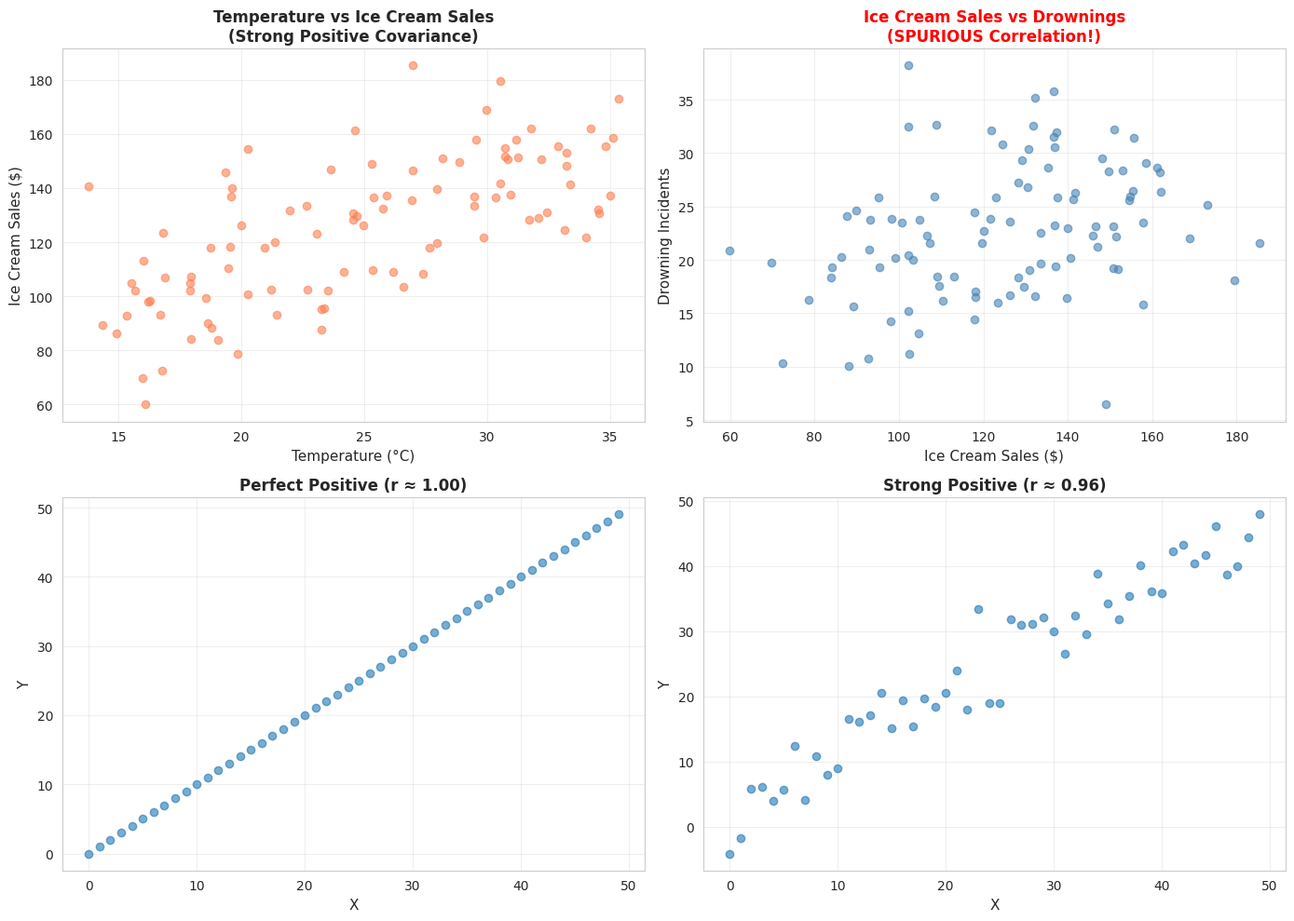
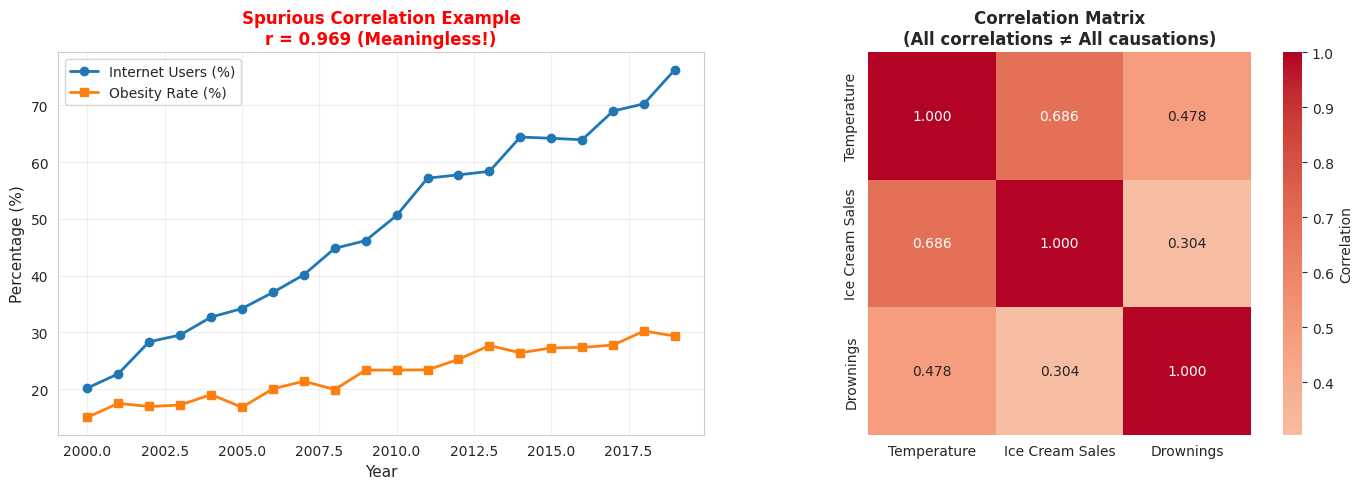

These charts were generated, in order, by the following Python code:


#Day 6: Correlation vs. Causation
#Objective: Quantify relationships between variables without jumping to conclusions.
#Concepts: Covariance, Pearson Correlation Coefficient ($r$), Spurious Correlations.
#Task: Project - Correlation Heatmap. Load a complex dataset (like the Titanic or Housing data) and plot a sns.heatmap() of the correlation matrix. Identify which features are strongly correlated.

#Hypothesis Testing
#Focus: Statistical significance and testing
#Study hypothesis testing framework (null/alternative hypotheses)
#Learn about p-values and significance levels
#Review t-tests, z-tests
#Projects:
#A/B Test Analyzer - Create a script to analyze A/B test results and determine statistical significance

#Part 1. Correlation vs. Causation: Understanding Relationships

import numpy as np
import pandas as pd
import matplotlib.pyplot as plt
import seaborn as sns
from scipy import stats
import warnings
warnings.filterwarnings('ignore')

# Set style
sns.set_style("whitegrid")
plt.rcParams['figure.figsize'] = (14, 10)

# ============================================================================
# PART 1: COVARIANCE - Measuring Linear Relationship
# ============================================================================

print("=" * 80)
print("PART 1: COVARIANCE - Understanding How Variables Move Together")
print("=" * 80)

# Generate data: Ice cream sales and temperature
np.random.seed(42)
temperature = np.linspace(15, 35, 100) + np.random.normal(0, 2, 100)
ice_cream_sales = 50 + 3 * temperature + np.random.normal(0, 20, 100)
drownings = 10 + 0.5 * temperature + np.random.normal(0, 5, 100)

# Calculate covariance manually
def calculate_covariance(x, y):
    """Calculate covariance between two variables"""
    n = len(x)
    mean_x = np.mean(x)
    mean_y = np.mean(y)
    
    # Covariance formula: Σ[(xi - x̄)(yi - ȳ)] / (n-1)
    cov = np.sum((x - mean_x) * (y - mean_y)) / (n - 1)
    return cov

cov_temp_sales = calculate_covariance(temperature, ice_cream_sales)
cov_sales_drownings = calculate_covariance(ice_cream_sales, drownings)

print(f"\n1. Manual Covariance Calculations:")
print(f"   Cov(Temperature, Ice Cream Sales) = {cov_temp_sales:.2f}")
print(f"   Cov(Ice Cream Sales, Drownings) = {cov_sales_drownings:.2f}")

# Using NumPy
cov_matrix = np.cov(temperature, ice_cream_sales)
print(f"\n2. NumPy Covariance Matrix (Temperature vs Sales):")
print(f"   {cov_matrix}")
print(f"   Problem: Covariance units depend on variable scales!")

# Visualization
fig, axes = plt.subplots(2, 2, figsize=(14, 10))

# Plot 1: Temperature vs Ice Cream Sales
axes[0, 0].scatter(temperature, ice_cream_sales, alpha=0.6, color='coral')
axes[0, 0].set_xlabel('Temperature (°C)', fontsize=11)
axes[0, 0].set_ylabel('Ice Cream Sales ($)', fontsize=11)
axes[0, 0].set_title('Temperature vs Ice Cream Sales\n(Strong Positive Covariance)', fontsize=12, fontweight='bold')
axes[0, 0].grid(True, alpha=0.3)

# Plot 2: Ice Cream Sales vs Drownings (Spurious!)
axes[0, 1].scatter(ice_cream_sales, drownings, alpha=0.6, color='steelblue')
axes[0, 1].set_xlabel('Ice Cream Sales ($)', fontsize=11)
axes[0, 1].set_ylabel('Drowning Incidents', fontsize=11)
axes[0, 1].set_title('Ice Cream Sales vs Drownings\n(SPURIOUS Correlation!)', fontsize=12, fontweight='bold', color='red')
axes[0, 1].grid(True, alpha=0.3)

# ============================================================================
# PART 2: PEARSON CORRELATION COEFFICIENT - Standardized Measure
# ============================================================================

print("\n" + "=" * 80)
print("PART 2: PEARSON CORRELATION COEFFICIENT (r)")
print("=" * 80)

def pearson_correlation(x, y):
    """
    Calculate Pearson correlation coefficient
    Formula: r = Cov(X,Y) / (σx * σy)
    Range: [-1, 1]
    """
    cov = calculate_covariance(x, y)
    std_x = np.std(x, ddof=1)
    std_y = np.std(y, ddof=1)
    
    r = cov / (std_x * std_y)
    return r

r_temp_sales = pearson_correlation(temperature, ice_cream_sales)
r_sales_drownings = pearson_correlation(ice_cream_sales, drownings)
r_temp_drownings = pearson_correlation(temperature, drownings)

print(f"\n1. Pearson Correlation Coefficients:")
print(f"   r(Temperature, Ice Cream) = {r_temp_sales:.4f}")
print(f"   r(Ice Cream, Drownings) = {r_sales_drownings:.4f}")
print(f"   r(Temperature, Drownings) = {r_temp_drownings:.4f}")

# Verify with scipy
scipy_r, scipy_p = stats.pearsonr(temperature, ice_cream_sales)
print(f"\n2. Verification with SciPy:")
print(f"   r = {scipy_r:.4f}, p-value = {scipy_p:.4e}")

# Interpretation
print(f"\n3. Interpretation Guide:")
print(f"   |r| = 0.00 - 0.19  →  Very weak")
print(f"   |r| = 0.20 - 0.39  →  Weak")
print(f"   |r| = 0.40 - 0.59  →  Moderate")
print(f"   |r| = 0.60 - 0.79  →  Strong")
print(f"   |r| = 0.80 - 1.00  →  Very strong")

# Different correlation scenarios
scenarios = {
    'Perfect Positive': (np.arange(50), np.arange(50), 1.0),
    'Strong Positive': (np.arange(50), np.arange(50) + np.random.normal(0, 5, 50), 0.9),
    'Weak Positive': (np.arange(50), np.arange(50) + np.random.normal(0, 20, 50), 0.5),
    'No Correlation': (np.random.randn(50), np.random.randn(50), 0.0),
    'Negative': (np.arange(50), -np.arange(50) + np.random.normal(0, 5, 50), -0.9)
}

# Plot different correlations
for idx, (name, (x, y, expected_r)) in enumerate(scenarios.items()):
    if idx < 2:
        row, col = 1, idx
        actual_r = pearson_correlation(x, y)
        axes[row, col].scatter(x, y, alpha=0.6)
        axes[row, col].set_title(f'{name} (r ≈ {actual_r:.2f})', fontsize=12, fontweight='bold')
        axes[row, col].set_xlabel('X', fontsize=11)
        axes[row, col].set_ylabel('Y', fontsize=11)
        axes[row, col].grid(True, alpha=0.3)

plt.tight_layout()
plt.savefig('correlation_analysis.png', dpi=300, bbox_inches='tight')
print("\n✓ Saved: correlation_analysis.png")
plt.show()

# ============================================================================
# PART 3: SPURIOUS CORRELATIONS - Correlation ≠ Causation
# ============================================================================

print("\n" + "=" * 80)
print("PART 3: SPURIOUS CORRELATIONS - When Correlation is Meaningless")
print("=" * 80)

# Create confounding variable example
years = np.arange(2000, 2020)
internet_users = 20 + 3 * (years - 2000) + np.random.normal(0, 2, 20)
obesity_rate = 15 + 0.8 * (years - 2000) + np.random.normal(0, 1, 20)

r_spurious = pearson_correlation(internet_users, obesity_rate)

print(f"\nExample: Internet Users vs Obesity Rate")
print(f"Correlation: r = {r_spurious:.4f}")
print(f"\nWHY THIS IS SPURIOUS:")
print(f"  • Both variables increase with time (confounding variable)")
print(f"  • Internet use doesn't CAUSE obesity")
print(f"  • Time is the hidden common factor")
print(f"  • This is 'Confounding Bias'")

# Create correlation matrix
fig, axes = plt.subplots(1, 2, figsize=(14, 5))

# Spurious correlation plot
axes[0].plot(years, internet_users, 'o-', label='Internet Users (%)', linewidth=2)
axes[0].plot(years, obesity_rate, 's-', label='Obesity Rate (%)', linewidth=2)
axes[0].set_xlabel('Year', fontsize=11)
axes[0].set_ylabel('Percentage (%)', fontsize=11)
axes[0].set_title(f'Spurious Correlation Example\nr = {r_spurious:.3f} (Meaningless!)', 
                  fontsize=12, fontweight='bold', color='red')
axes[0].legend()
axes[0].grid(True, alpha=0.3)

# Correlation heatmap
df = pd.DataFrame({
    'Temperature': temperature,
    'Ice Cream Sales': ice_cream_sales,
    'Drownings': drownings
})

correlation_matrix = df.corr()
sns.heatmap(correlation_matrix, annot=True, fmt='.3f', cmap='coolwarm', 
            center=0, square=True, ax=axes[1], cbar_kws={'label': 'Correlation'})
axes[1].set_title('Correlation Matrix\n(All correlations ≠ All causations)', 
                  fontsize=12, fontweight='bold')

plt.tight_layout()
plt.savefig('spurious_correlations.png', dpi=300, bbox_inches='tight')
print("\n✓ Saved: spurious_correlations.png")
plt.show()

# ============================================================================
# LOGIC STRENGTHENING EXERCISES
# ============================================================================

print("\n" + "=" * 80)
print("STRENGTHENING YOUR STATISTICAL LOGIC")
print("=" * 80)

print("""
KEY LOGICAL PRINCIPLES:

1. COVARIANCE tells you:
   ✓ Whether variables move together (positive/negative)
   ✗ NOT standardized (hard to compare)
   
2. CORRELATION tells you:
   ✓ Strength of LINEAR relationship (-1 to +1)
   ✓ Standardized measure (comparable)
   ✗ NOT causation!
   
3. CAUSATION requires:
   ✓ Controlled experiments
   ✓ Temporal precedence (cause before effect)
   ✓ Elimination of confounders
   ✓ Mechanism explanation
   
4. CRITICAL THINKING:
   • Always ask: "What else could explain this pattern?"
   • Look for confounding variables
   • Consider reverse causation
   • Demand experimental evidence

FAMOUS SPURIOUS CORRELATIONS:
• Nicholas Cage films ↔ Pool drownings
• Cheese consumption ↔ Engineering PhDs
• Pirates decline ↔ Global warming
""")

print("DATA SUMMARY")
print(df.describe())
